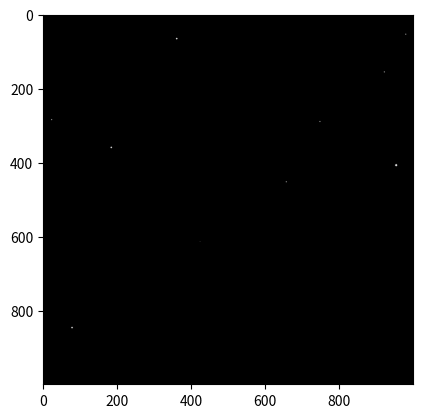

Source code (Python):
import numpy as np
import matplotlib.pyplot as plt
from tqdm import tqdm


def get_radius(size):
    """
        Roughly estimates the 'radius' of a galaxy given its size i.e the number of pixels.
        Assumes the shape of a galaxy is a rotated square, which is an approximation of the actual shape which is
        an imperfect curvy rhombus.
        In this approximation, the number of pixels is the area of this square, and the
        radius is half the diagonal.
    """
    side = np.sqrt(size)  # derive side of square from the area of the square
    d = np.sqrt(2) * side  # derive diagonal from square side
    r = int(d / 2)

    return r


def draw_galaxy(img, center, radius, intensity, fade=5):
    """
    Draws a galaxy of the following fixed shape
          *
         ***
        *****
         ***
          *
    @param img: image to draw the galaxy in
    @type img: 2D np.array
    @param center: center pixel of the galaxy
    @type center: pair
    @param size: number of pixels in galaxy
    @type size: int
    @param intensity: peak intensity (at the center) of the galaxy
    @type intensity: int (0-255)
    @param fade: the amount by which the intensity is reduced per pixel as we move away from the center pixel
    @type fade: int (0-255)
    """
    # draw upper half, including center row
    for x_delta in range(radius):
        x = center[0] - x_delta
        if x < 0:
            break

        # center and to the left
        for y_delta in range(radius - x_delta):
            y = center[1] - y_delta
            if y < 0:
                break
            img[x][y] = max(int(intensity - fade * y_delta - fade * x_delta), 0)

        # to the right
        for y_delta in range(1, radius - x_delta):
            y = center[1] + y_delta
            if y < 0 or y >= img.shape[1]:
                break

            img[x][y] = max(int(intensity - fade * y_delta - fade * x_delta), 0)

    # draw lower half
    for x_delta in range(1, radius + 1):  # for each row
        x = center[0] + x_delta
        if x >= img.shape[0]:
            break

        # center and to the left
        for y_delta in range(radius - x_delta):  # for each column
            y = center[1] - y_delta
            if y < 0 or y >= img.shape[1]:
                break
            img[x][y] = max(intensity - fade * y_delta - fade * x_delta, 0)

        # to the right
        for y_delta in range(radius - x_delta):
            y = center[1] + y_delta
            if y < 0 or y >= img.shape[1]:
                break

            img[x][y] = max(intensity - fade * y_delta - fade * x_delta, 0)


class BaselineGenerativeModel:
    """
    A simple common generative model.
    - The number of galaxies is sampled from a normal distribution N(?, ?)
    - The center of each galaxy is sampled from a uniform distribution over the image pixels
    - The size of each galaxy is sampled from a normal distribution N(?, ?)
    - The shape of the galaxy is always:
                          *
                         ***
                        *****
                         ***
                          *
    - The intensity of the galaxy is proportional to its size. The center pixel is the brightest, and the brightness
      goes down as we move away from the center pixel.
    """
    def __init__(self, mean_num_galaxies=8, std_num_galaxies=2,
                       mean_galaxy_size=15, std_galaxy_size=10,
                       image_width=1000, image_height=1000):
        self.image_width = image_width
        self.image_height = image_height
        self.mean_num_galaxies = mean_num_galaxies
        self.std_num_galaxies = std_num_galaxies
        self.mean_galaxy_size = mean_galaxy_size
        self.std_galaxy_size = std_galaxy_size

    def sample(self):
        self.num_galaxies = self.sample_num_galaxies()
        self.galaxy_centers = self.sample_galaxy_centers()
        self.galaxy_sizes = self.sample_galaxy_sizes()

    def generate(self, n_images):
        print("Generating images:")
        return [self.draw() for _ in tqdm(range(n_images))]

    def draw(self, show=False):
        self.sample()
        assert self.num_galaxies is not None

        img = np.zeros((self.image_height, self.image_width))
        for center, size in zip(self.galaxy_centers, self.galaxy_sizes):
            draw_galaxy(img, center, get_radius(size), 255, fade=5)

        if show:
            plt.imshow(img, cmap='gray', vmin=0, vmax=255)
            plt.show()

        return img

    def sample_num_galaxies(self):
        return max(0, int(np.random.normal(self.mean_num_galaxies, self.std_num_galaxies)))

    def sample_galaxy_centers(self):
        galaxy_centers_x = np.random.randint(0, self.image_height, size=self.num_galaxies)
        galaxy_centers_y = np.random.randint(0, self.image_width, size=self.num_galaxies)
        return zip(galaxy_centers_x, galaxy_centers_y)

    def sample_galaxy_sizes(self):
        return np.random.normal(self.mean_galaxy_size, self.std_galaxy_size, size=self.num_galaxies).astype(int)


if __name__ == "__main__":
    model = BaselineGenerativeModel()
    model.draw(show=True)
